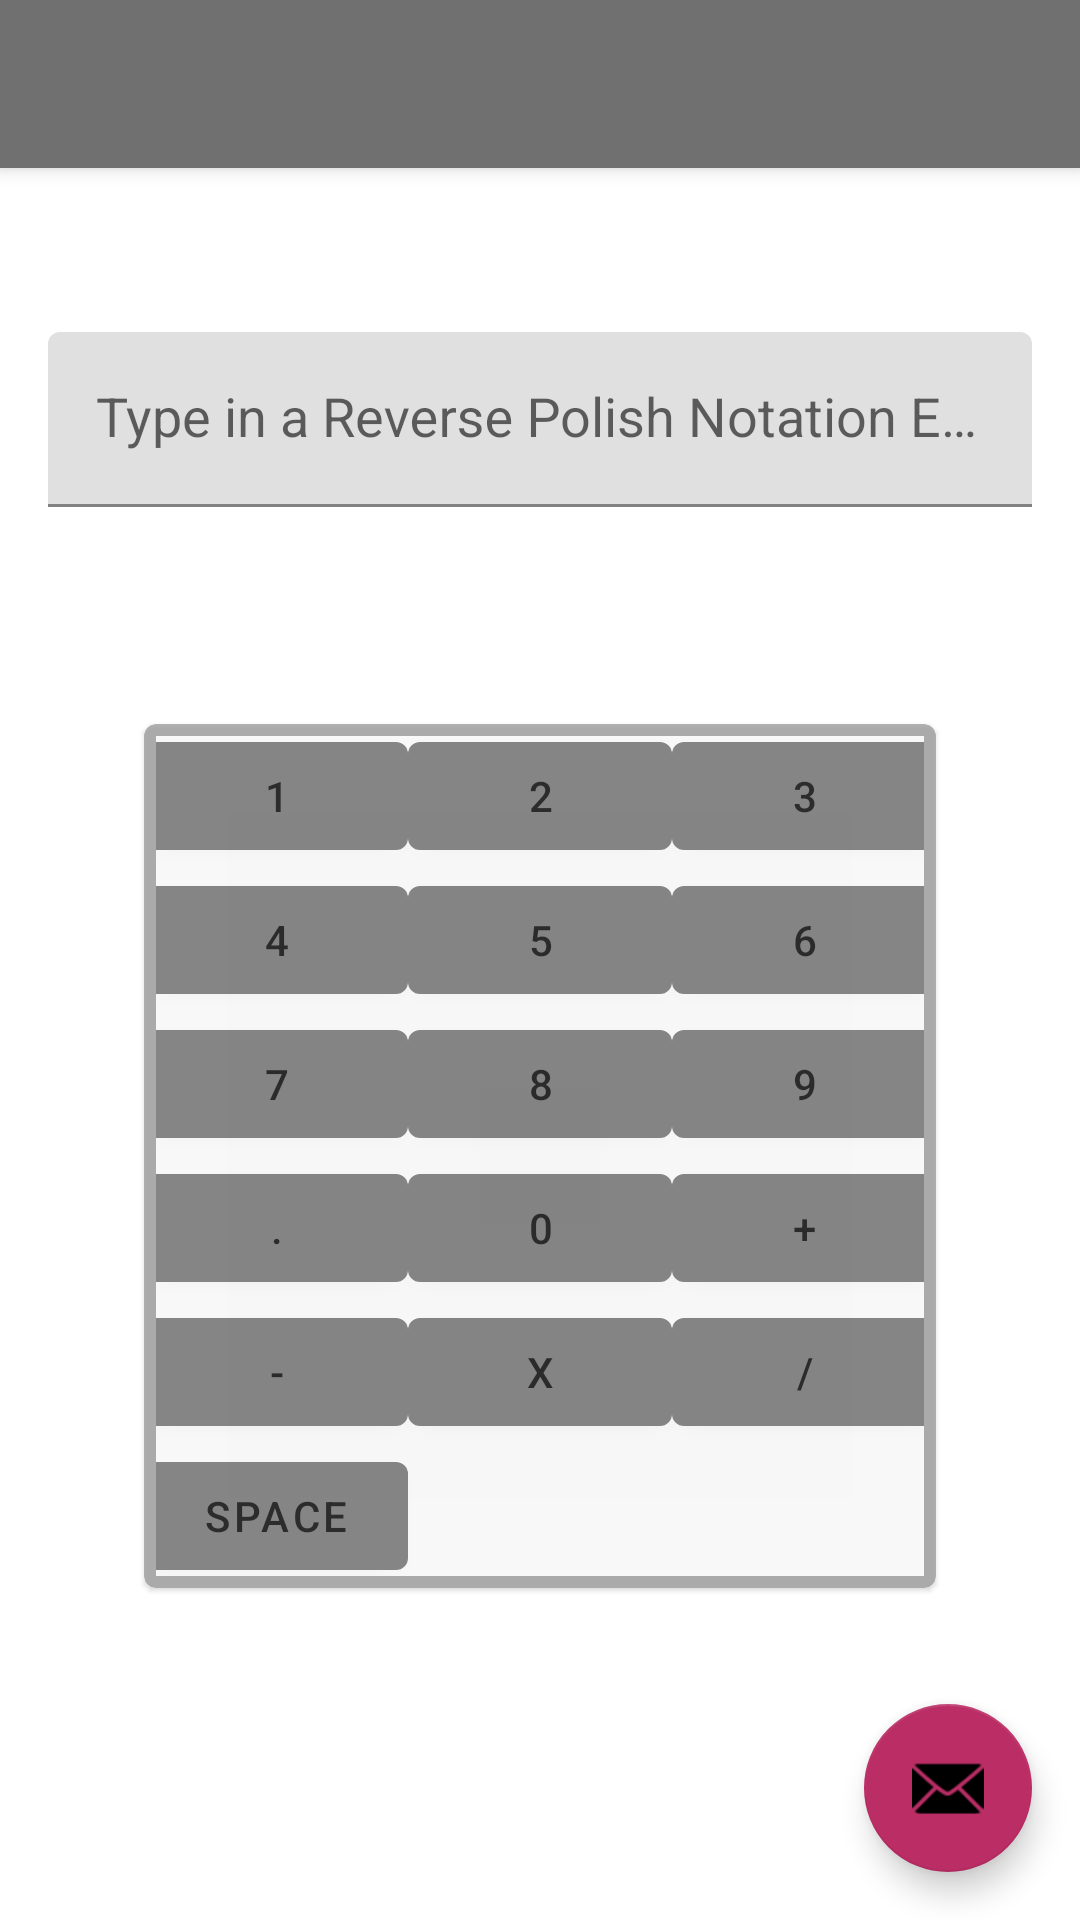

Produce the Android XML layout that renders to this screen, including the resource entries it uses.
<!-- AndroidManifest.xml: activity theme Theme.RPNCalculator.NoActionBar -->
<!-- res/layout/activity_main.xml -->
<?xml version="1.0" encoding="utf-8"?>
<androidx.coordinatorlayout.widget.CoordinatorLayout xmlns:android="http://schemas.android.com/apk/res/android"
    xmlns:app="http://schemas.android.com/apk/res-auto"
    xmlns:tools="http://schemas.android.com/tools"
    android:layout_width="match_parent"
    android:layout_height="match_parent"
    tools:context=".MainActivity">

    <com.google.android.material.appbar.AppBarLayout
        android:layout_width="match_parent"
        android:layout_height="wrap_content"
        android:theme="@style/Theme.RPNCalculator.AppBarOverlay">

        <androidx.appcompat.widget.Toolbar
            android:id="@+id/toolbar"
            android:layout_width="match_parent"
            android:layout_height="?attr/actionBarSize"
            android:background="?attr/colorPrimary"
            app:popupTheme="@style/Theme.RPNCalculator.PopupOverlay" />

    </com.google.android.material.appbar.AppBarLayout>

    <include layout="@layout/content_main" />

    <com.google.android.material.floatingactionbutton.FloatingActionButton
        android:id="@+id/fab"
        android:layout_width="wrap_content"
        android:layout_height="wrap_content"
        android:layout_gravity="bottom|end"
        android:layout_marginEnd="@dimen/fab_margin"
        android:layout_marginBottom="16dp"
        app:srcCompat="@android:drawable/ic_dialog_email" />

</androidx.coordinatorlayout.widget.CoordinatorLayout>
<!-- res/layout/content_main.xml (included above) -->
<?xml version="1.0" encoding="utf-8"?>
<LinearLayout xmlns:android="http://schemas.android.com/apk/res/android"
    xmlns:app="http://schemas.android.com/apk/res-auto"
    xmlns:tools="http://schemas.android.com/tools"
    android:layout_width="match_parent"
    android:layout_height="match_parent"
    android:gravity="center"
    android:orientation="vertical">

    
    <com.google.android.material.textfield.TextInputLayout
        android:layout_width="match_parent"
        android:layout_height="wrap_content"
        android:layout_margin="16dp"
        android:hint="Type in a Reverse Polish Notation Equation">

        
        <com.google.android.material.textfield.TextInputEditText
            android:id="@+id/inputted_text"
            android:layout_width="match_parent"
            android:layout_height="wrap_content"
            android:textAppearance="@style/TextAppearance.AppCompat.Medium" />

    </com.google.android.material.textfield.TextInputLayout>

    
    <TextView
        android:id="@+id/echoed_result"
        android:layout_width="wrap_content"
        android:layout_height="wrap_content"
        android:layout_margin="16dp"
        android:textAppearance="@style/TextAppearance.AppCompat.Medium" />

    <com.google.android.material.card.MaterialCardView
        style="@style/MaterialCardWithBorder"
        android:layout_width="wrap_content"
        android:layout_height="wrap_content"
        android:layout_marginBottom="16dp"
        android:alpha=".8"
        app:layout_constraintBottom_toBottomOf="parent"
        app:layout_constraintEnd_toEndOf="parent"
        app:layout_constraintStart_toStartOf="parent"
        app:layout_constraintTop_toTopOf="parent"
        tools:showIn="@layout/content_main">

        <GridLayout
            android:layout_width="wrap_content"
            android:layout_height="wrap_content"
            android:background="@color/colorDefaultBackground"
            android:columnCount="3"
            android:orientation="horizontal">

            <Button
                style="@style/BorderlessButtonGuessingGame"
                android:text="1" />

            <Button
                style="@style/BorderlessButtonGuessingGame"
                android:text="2" />

            <Button
                style="@style/BorderlessButtonGuessingGame"
                android:text="3" />

            <Button
                style="@style/BorderlessButtonGuessingGame"
                android:text="4" />

            <Button
                style="@style/BorderlessButtonGuessingGame"
                android:text="5" />

            <Button
                style="@style/BorderlessButtonGuessingGame"
                android:text="6" />

            <Button
                style="@style/BorderlessButtonGuessingGame"
                android:text="7" />

            <Button
                style="@style/BorderlessButtonGuessingGame"
                android:text="8" />

            <Button
                style="@style/BorderlessButtonGuessingGame"
                android:text="9" />

            <Button
                style="@style/BorderlessButtonGuessingGame"
                android:text="." />

            <Button
                style="@style/BorderlessButtonGuessingGame"
                android:text="0" />

            <Button
                style="@style/BorderlessButtonGuessingGame"
                android:text="+" />

            <Button
                style="@style/BorderlessButtonGuessingGame"
                android:text="-" />

            <Button
                style="@style/BorderlessButtonGuessingGame"
                android:text="x" />

            <Button
                style="@style/BorderlessButtonGuessingGame"
                android:text="/" />

            <Button
                style="@style/BorderlessButtonGuessingGame"
                android:layout_columnSpan="3"
                android:text="SPACE" />
        </GridLayout>

    </com.google.android.material.card.MaterialCardView>

</LinearLayout>
<!-- resources referenced by this layout -->
<resources>
  <color name="colorDefaultBackground">@android:color/background_light</color>
  <dimen name="fab_margin">16dp</dimen>
  <style name="MaterialCardWithBorder" parent="Widget.MaterialComponents.CardView">
          <item name="strokeWidth">@dimen/slim_margin</item>
          <item name="strokeColor">@color/primaryColor</item>
          <item name="cardBackgroundColor">@color/colorDefaultBackground</item>
      </style>
  <style name="Theme.RPNCalculator.AppBarOverlay" parent="ThemeOverlay.MaterialComponents.Dark.ActionBar" />
  <style name="Theme.RPNCalculator.PopupOverlay" parent="ThemeOverlay.MaterialComponents.Light" />
  <style name="Theme.RPNCalculator.NoActionBar">
          <item name="windowActionBar">false</item>
          <item name="windowNoTitle">true</item>
      </style>
  <dimen name="slim_margin">4dp</dimen>
  <color name="primaryColor">#9e9e9e</color>
</resources>
